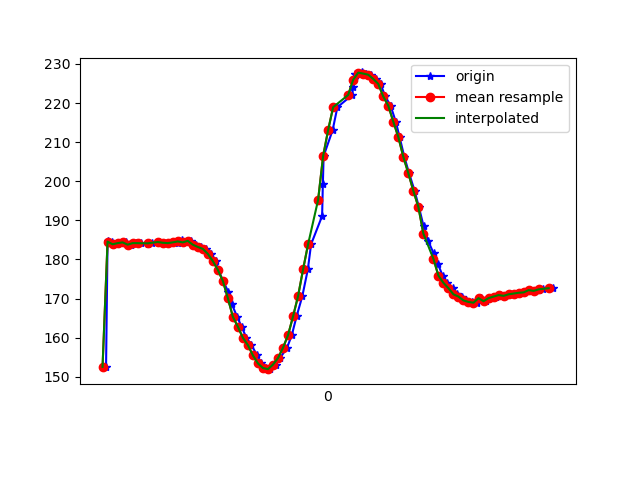

The table this chart was drawn from, first rows:
1617837640174, 533283792271813, 152.53906, -245.50781, -54.492188
1617837640180, 533283811286585, 184.7, -261.4, -77.05
1617837640199, 533283830270836, 184.5, -261.5, -76.66
1617837640216, 533283849346651, 183.9, -262.1, -76.66
1617837640237, 533283868361423, 184.2, -261.8, -77.05
1617837640254, 533283887376196, 184.4, -261.2, -77.05
1617837640274, 533283906482532, 183.8, -261.4, -76.46
1617837640294, 533283925558347, 184.2, -261.3, -77.15
1617837640312, 533283944573119, 184.2, -261.2, -76.76
1617837640343, 533283965358127, 184, -260.9, -76.37
1617837640356, 533283982877356, 184.3, -260.7, -75.59
1617837640384, 533284002197341, 184.5, -260.4, -76.37
1617837640404, 533284021669933, 184.3, -259.6, -76.37
1617837640430, 533284041081482, 184.2, -259, -75.88
1617837640446, 533284060218340, 184.4, -259.4, -76.95
1617837640463, 533284079935102, 184.3, -259.7, -76.46
1617837640476, 533284098919353, 185, -260.4, -76.66
1617837640494, 533284118147774, 184.4, -260, -76.95
1617837640512, 533284137406717, 184.8, -259.9, -77.34
1617837640534, 533284156604617, 183.8, -259.9, -76.76
1617837640553, 533284175894081, 183.2, -259.5, -77.64
1617837640573, 533284195122503, 182.7, -259.3, -76.76
1617837640592, 533284214381445, 181.4, -261.1, -76.66
1617837640613, 533284233487782, 179.6, -261.6, -76.76
1617837640622, 533284252502554, 177.3, -262.8, -77.83
1617837640641, 533284271517326, 174.5, -263.9, -77.44
1617837640662, 533284290654184, 171.7, -265.6, -76.95
1617837640676, 533284309729999, 168.6, -267.8, -77.44
1617837640697, 533284328866856, 165.3, -270, -75.98
1617837640715, 533284347973192, 162.8, -271.9, -75.59
1617837640734, 533284367018486, 160, -273.7, -74.61
1617837640754, 533284385972216, 158.1, -276, -73.83
1617837640777, 533284405078552, 155.5, -277.4, -72.56
1617837640791, 533284424276452, 153.4, -278.1, -71.58
1617837640812, 533284443291224, 152.2, -278.1, -71.09
1617837640829, 533284462428082, 152, -278.1, -70.8
1617837640853, 533284481473376, 153.1, -276.5, -70.41
1617837640868, 533284500671276, 154.8, -275.4, -71.88
1617837640896, 533284519747091, 157.4, -273.6, -73.34
1617837640915, 533284538853427, 160.6, -271.7, -74.22
1617837640934, 533284557898720, 165.4, -269.2, -75.98
1617837640957, 533284577066099, 170.6, -267, -77.44
1617837640979, 533284596325042, 177.4, -265.2, -77.15
1617837640992, 533284615400857, 183.9, -264.3, -77.44
1617837641036, 533284634476672, 191.1, -263, -77.34
1617837641039, 533284653521966, 199.3, -263.4, -75.68
1617837641042, 533284672811430, 206.4, -264.7, -74.02
1617837641078, 533284692039851, 213.1, -265.3, -72.46
1617837641097, 533284711146187, 218.9, -264.6, -69.73
1617837641156, 533284730679822, 222.1, -263.9, -66.31
1617837641160, 533284749999807, 224.2, -263.2, -63.77
1617837641164, 533284769045101, 226.2, -262.3, -62.3
1617837641167, 533284788120916, 227.5, -261.4, -61.82
1617837641194, 533284807135688, 227.7, -260.3, -61.33
1617837641196, 533284826180981, 227.8, -258.8, -61.43
1617837641212, 533284845165233, 227.5, -257.8, -61.04
1617837641231, 533284864210526, 227.2, -256.7, -62.3
1617837641252, 533284883225298, 226.2, -256.7, -63.57
1617837641269, 533284902392677, 224.9, -256.4, -65.14
1617837641288, 533284921437971, 221.7, -256.5, -67.68
1617837641309, 533284940361179, 219.3, -256.7, -70.12
... 34 more rows
